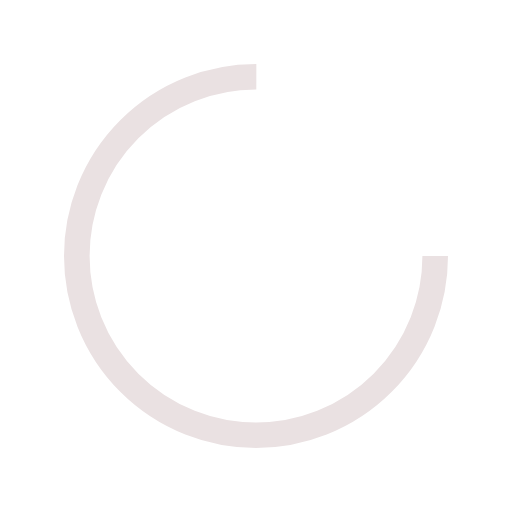
t = 0.00 s
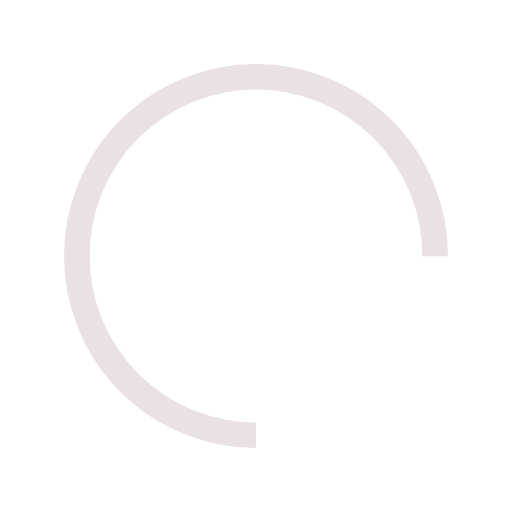
t = 0.25 s
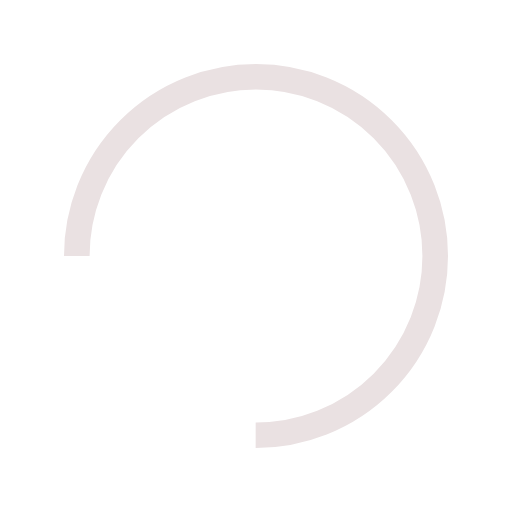
t = 0.50 s
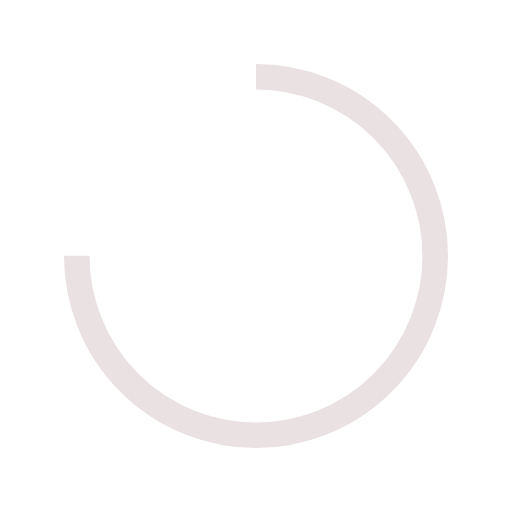
t = 0.75 s

The animated SVG that drew these frames (rendered in a browser with its animation timeline set to each time). Animation: 1 SMIL element (animateTransform=1); one cycle of 1.00 s, repeats indefinitely.

<?xml version="1.0" encoding="utf-8"?>
<svg xmlns="http://www.w3.org/2000/svg" xmlns:xlink="http://www.w3.org/1999/xlink" style="margin: auto; background: rgb(0, 0, 0,0); display: block; shape-rendering: auto;"  width="500px" height="500px" viewBox="0 0 100 100" preserveAspectRatio="xMidYMid">
<circle cx="50" cy="50" fill="none" stroke="#eae1e2" stroke-width="5" r="35" stroke-dasharray="164.93361431346415 56.97787143782138">
  <animateTransform attributeName="transform" type="rotate" repeatCount="indefinite" dur="1s" values="0 50 50;360 50 50" keyTimes="0;1"></animateTransform>
</circle>
<!-- [ldio] generated by https://loading.io/ --></svg>
